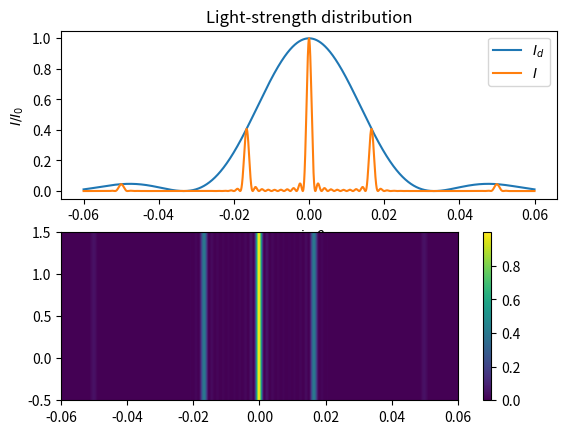

This chart was generated by the following Python code:
import numpy as np
import matplotlib.pyplot as plt
from math import pi

Lambda = 0.5
d = 30
a = 15
n = 10
sintheta = np.linspace(-0.06, 0.06, 12000)

alpha = pi*a*sintheta/Lambda
beta = pi*d*sintheta/Lambda
id = (np.sin(alpha)/alpha)**2
id = id/max(id)
ii = (np.sin(n*beta)/np.sin(beta))**2
ii = ii/max(ii)
i = id*ii

ii = np.column_stack((i, i))

plt.subplot(2, 1, 1)
plt.plot(sintheta, id, label="$I_d$")
plt.plot(sintheta, i, label="$I$")
plt.xlabel("$\sin{\\theta}$")
plt.ylabel("$I/I_0$")
plt.title("Light-strength distribution")
plt.legend()

plt.subplot(2, 1, 2)
plt.pcolor(sintheta, np.array([0, 1]), ii.T)
plt.colorbar()

plt.show()
